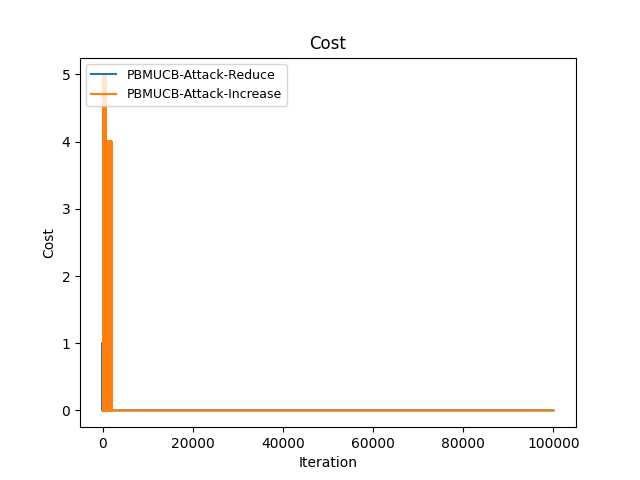

The data file committed next to this chart (first rows):
Time(Iteration), PBMUCB-Attack-Reduce, PBMUCB-Attack-Increase
0, 1, 0
1, 2, 0
2, 3, 0
3, 4, 0
4, 5, 0
5, 6, 0
6, 7, 0
7, 8, 0
8, 9, 0
9, 9, 0
10, 10, 0
11, 11, 0
12, 12, 0
13, 13, 0
14, 14, 0
15, 15, 0
16, 16, 0
17, 17, 0
18, 18, 0
19, 19, 0
20, 20, 0
21, 21, 0
22, 22, 0
23, 23, 0
24, 23, 0
25, 24, 0
26, 25, 0
27, 25, 0
28, 26, 0
29, 27, 0
30, 28, 0
31, 28, 0
32, 29, 0
33, 30, 0
34, 31, 0
35, 31, 0
36, 32, 0
37, 33, 0
38, 33, 0
39, 34, 0
40, 35, 0
41, 36, 0
42, 36, 0
43, 37, 0
44, 38, 0
45, 38, 0
46, 39, 0
47, 40, 0
48, 41, 0
49, 42, 0
50, 42, 0
51, 43, 0
52, 44, 0
53, 45, 0
54, 46, 0
55, 47, 0
56, 47, 0
57, 48, 0
58, 48, 0
59, 49, 0
... 99,940 more rows
